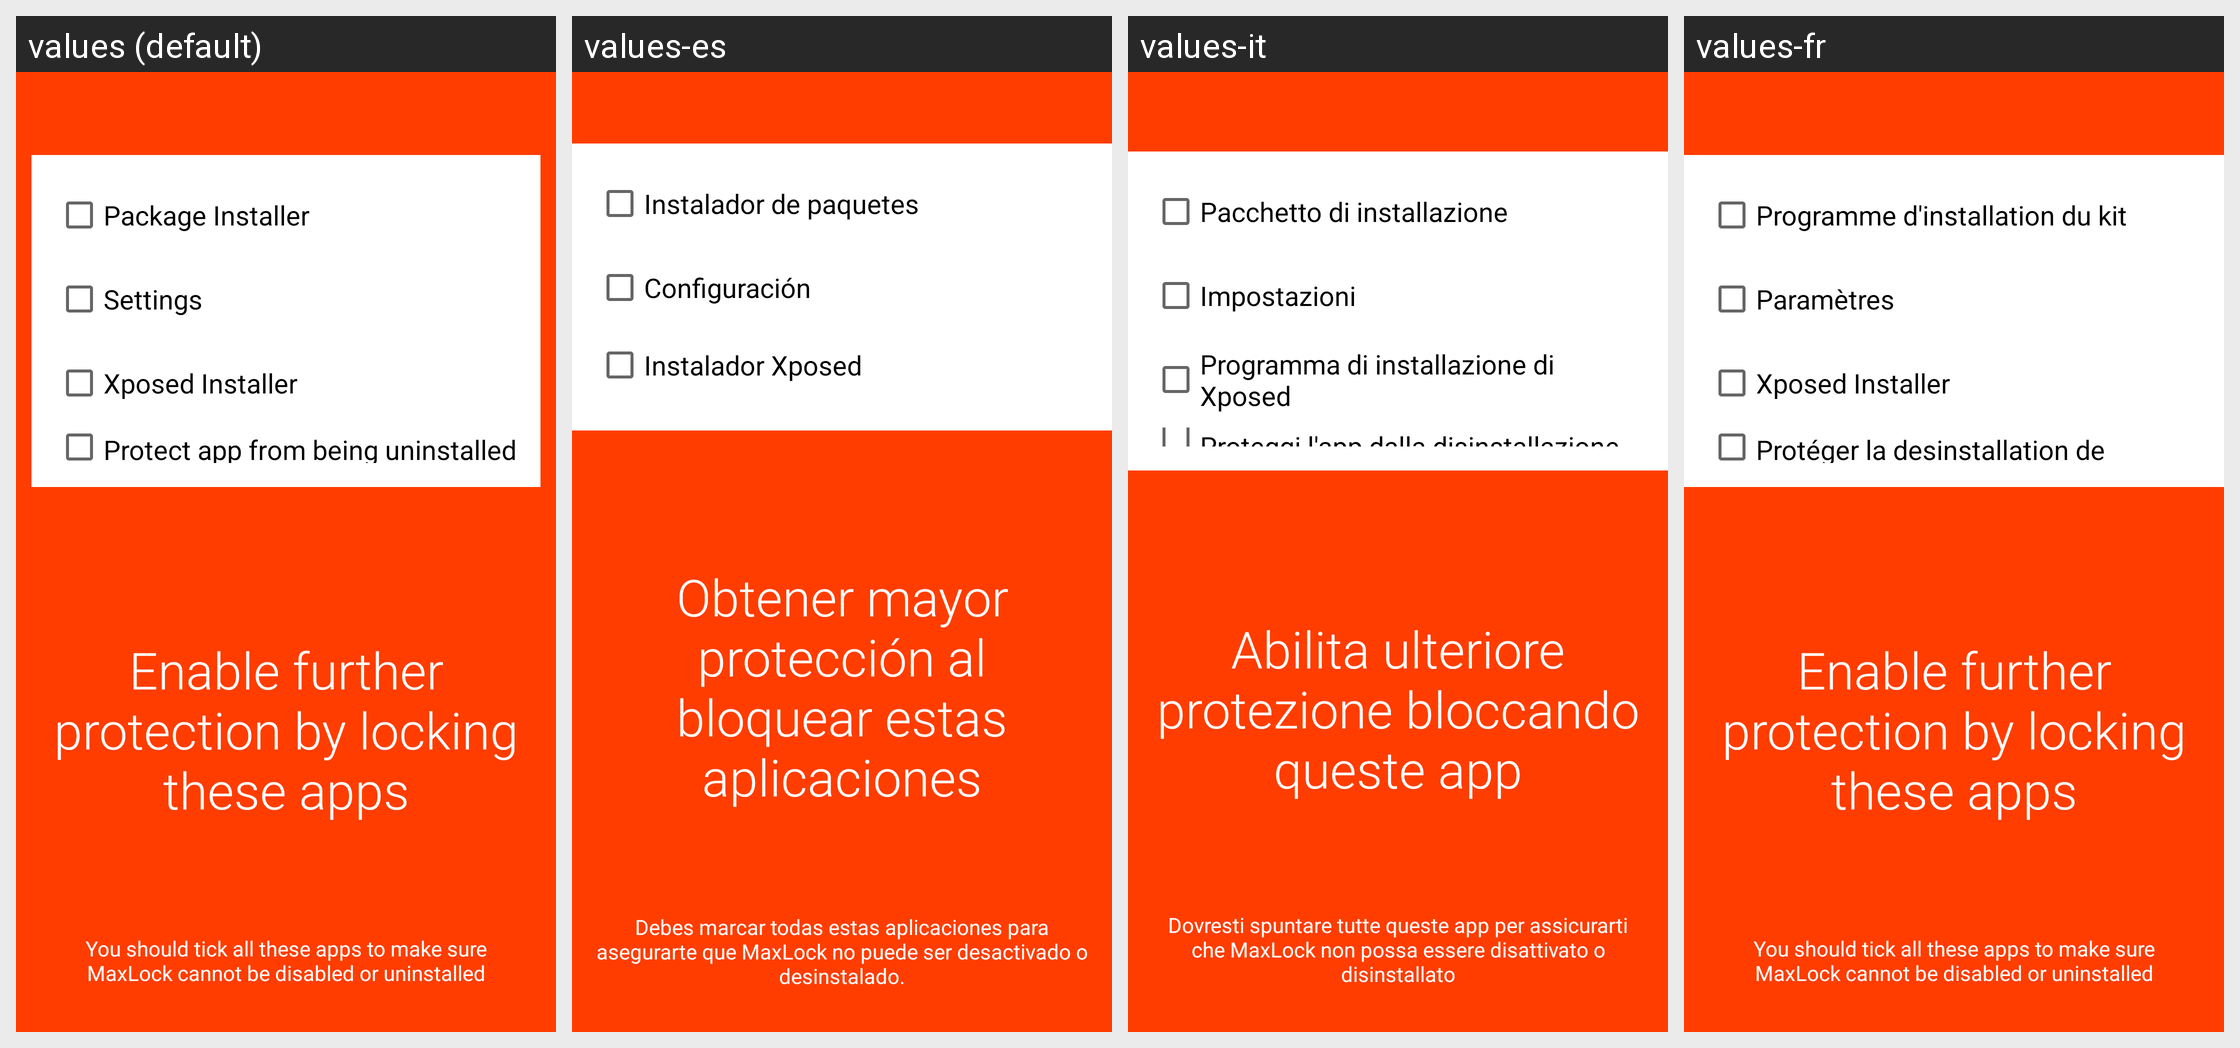

The Android screen above is rendered under several locales of the same app. Produce the string resources it draws, with the default and per-locale values.
Android screen res/layout/fragment_first_start_setup.xml rendered under 4 locales, left to right: values (default), values-es, values-it, values-fr. Device: Nexus 5 (rendered at 1080×1920; each locale shown at half size, 540×960, under a caption strip naming it); theme Theme.MaterialComponents.DayNight.NoActionBar.
Other locales in the repository, not shown: values-de, values-fa, values-in, values-ja, values-pl, values-ru, values-tr, values-zh-rCN, values-zh-rTW.
Strings drawn on this screen, with the default value and each locale's value (text and hints the layout hard-codes, and strings that could not be matched under every locale, appear in the picture but are not listed):

fs_app_package_installer
  values: Package Installer
  values-es: Instalador de paquetes
  values-it: Pacchetto di installazione
  values-fr: Programme d'installation du kit

fs_app_settings
  values: Settings
  values-es: Configuración
  values-it: Impostazioni
  values-fr: Paramètres

fs_app_xposed_installer
  values: Xposed Installer
  values-es: Instalador Xposed
  values-it: Programma di installazione di Xposed
  values-fr: Xposed Installer  [not translated; the default value is used]

fs_recommended_apps
  values: Enable further protection by locking these apps
  values-es: Obtener mayor protección al bloquear estas aplicaciones
  values-it: Abilita ulteriore protezione bloccando queste app
  values-fr: Enable further protection by locking these apps  [not translated; the default value is used]

fs_recommended_apps_summary
  values: You should tick all these apps to make sure MaxLock cannot be disabled or uninstalled
  values-es: Debes marcar todas estas aplicaciones para asegurarte que MaxLock no puede ser desactivado o desinstalado.
  values-it: Dovresti spuntare tutte queste app per assicurarti che MaxLock non possa essere disattivato o disinstallato
  values-fr: You should tick all these apps to make sure MaxLock cannot be disabled or uninstalled  [not translated; the default value is used]
